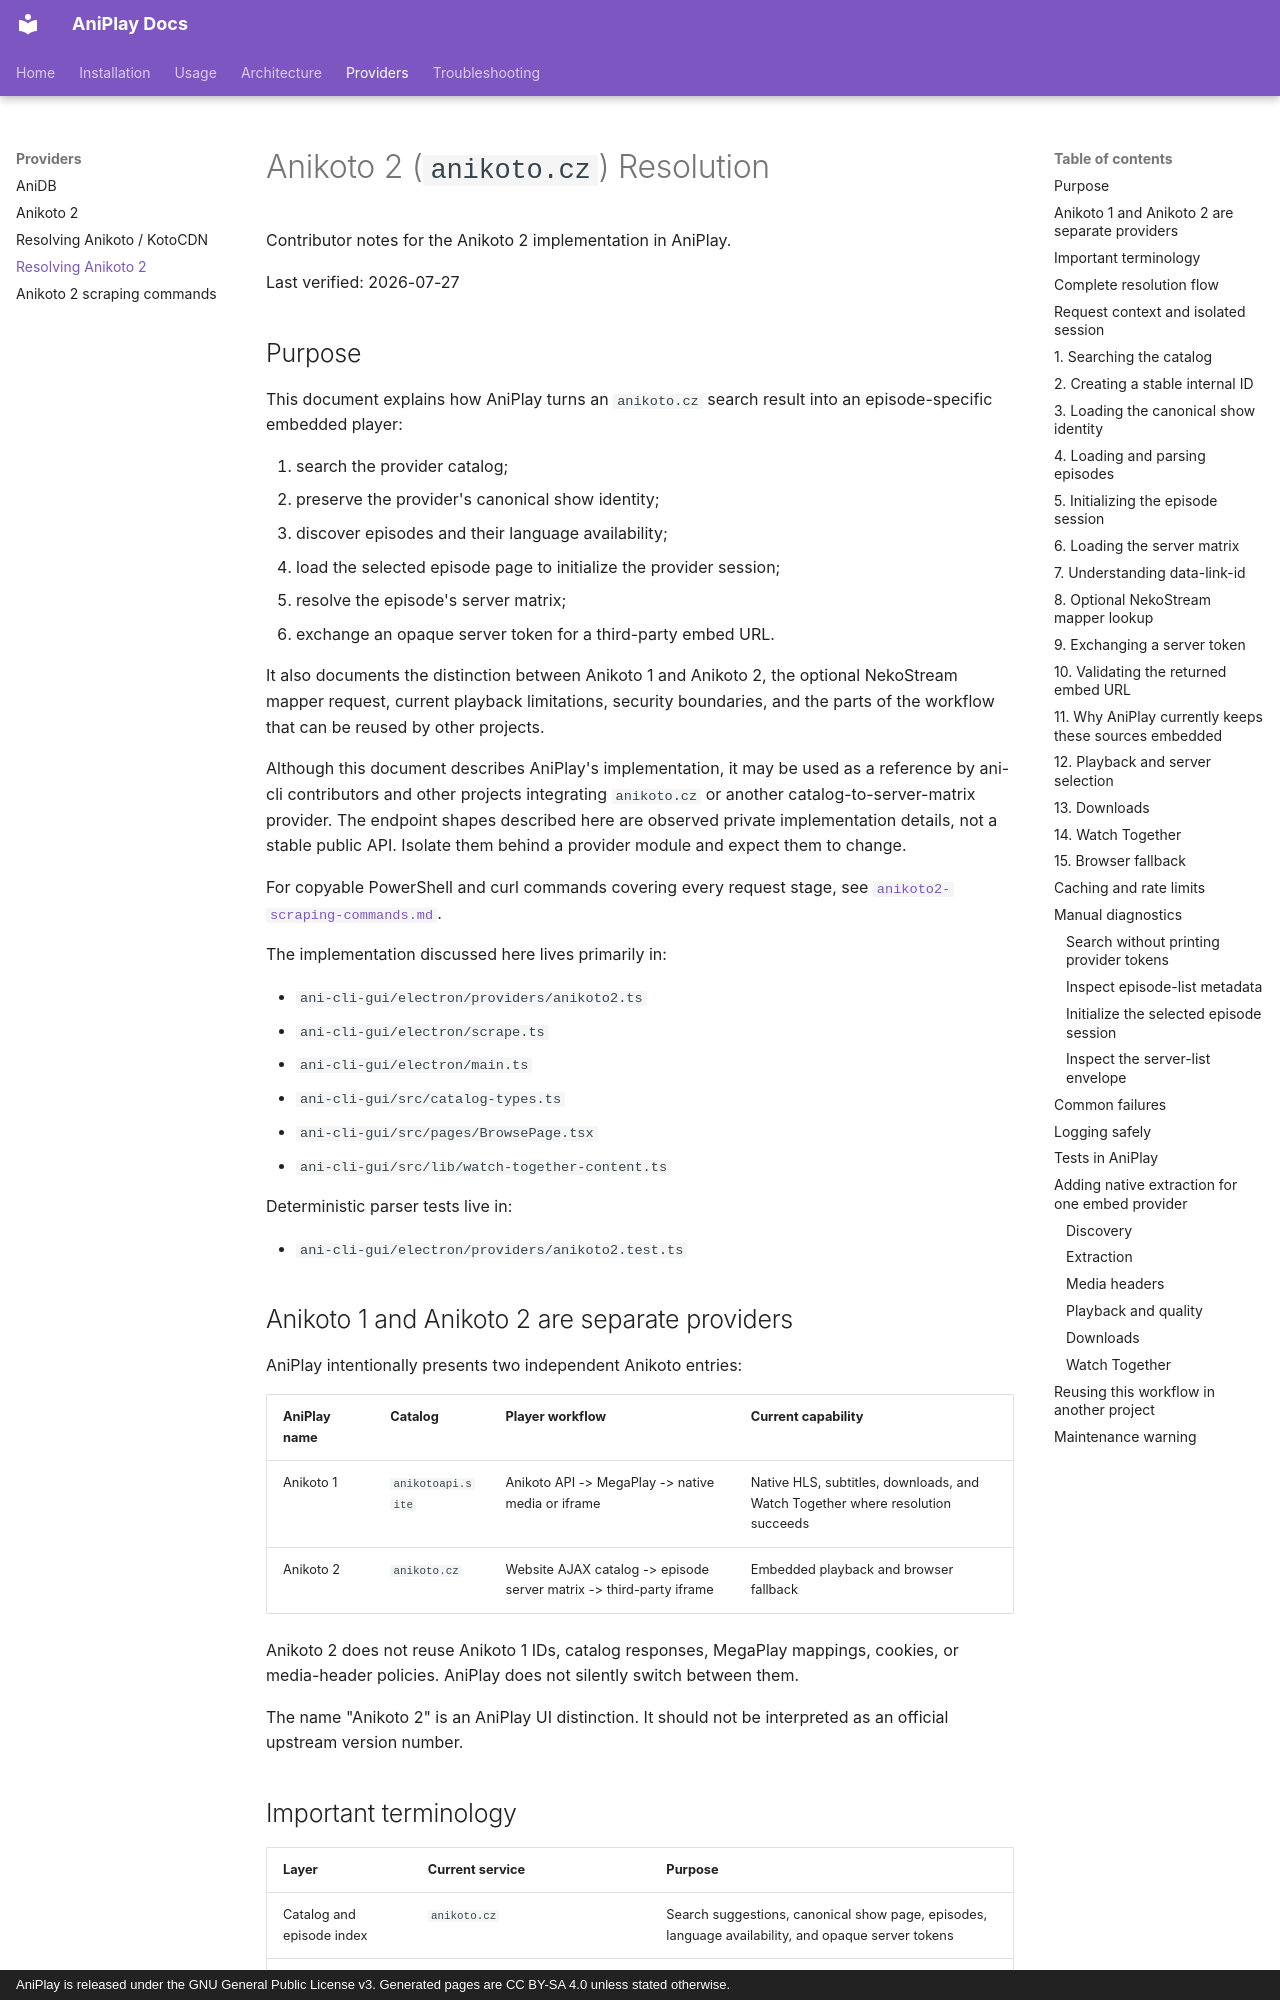

repository: vorlie/AniPlayV2 · page: resolving/anikoto2-resolving/index.html · generator: mkdocs · copyright: AniPlay is released under the GNU General Public License v3. Generated pages are CC BY-SA 4.0 unless stated otherwise.

# Anikoto 2 (`anikoto.cz`) Resolution

Contributor notes for the Anikoto 2 implementation in AniPlay.

Last verified: 2026-07-27

## Purpose

This document explains how AniPlay turns an `anikoto.cz` search result into an episode-specific embedded player:

1. search the provider catalog;
2. preserve the provider's canonical show identity;
3. discover episodes and their language availability;
4. load the selected episode page to initialize the provider session;
5. resolve the episode's server matrix;
6. exchange an opaque server token for a third-party embed URL.

It also documents the distinction between Anikoto 1 and Anikoto 2, the optional NekoStream mapper request, current playback limitations, security boundaries, and the parts of the workflow that can be reused by other projects.

Although this document describes AniPlay's implementation, it may be used as a reference by ani-cli contributors and other projects integrating `anikoto.cz` or another catalog-to-server-matrix provider. The endpoint shapes described here are observed private implementation details, not a stable public API. Isolate them behind a provider module and expect them to change.

For copyable PowerShell and curl commands covering every request stage, see
[`anikoto2-scraping-commands.md`](./anikoto2-scraping-commands.md).

The implementation discussed here lives primarily in:

- `ani-cli-gui/electron/providers/anikoto2.ts`
- `ani-cli-gui/electron/scrape.ts`
- `ani-cli-gui/electron/main.ts`
- `ani-cli-gui/src/catalog-types.ts`
- `ani-cli-gui/src/pages/BrowsePage.tsx`
- `ani-cli-gui/src/lib/watch-together-content.ts`

Deterministic parser tests live in:

- `ani-cli-gui/electron/providers/anikoto2.test.ts`

## Anikoto 1 and Anikoto 2 are separate providers

AniPlay intentionally presents two independent Anikoto entries:

| AniPlay name | Catalog | Player workflow | Current capability |
| --- | --- | --- | --- |
| Anikoto 1 | `anikotoapi.site` | Anikoto API -> MegaPlay -> native media or iframe | Native HLS, subtitles, downloads, and Watch Together where resolution succeeds |
| Anikoto 2 | `anikoto.cz` | Website AJAX catalog -> episode server matrix -> third-party iframe | Embedded playback and browser fallback |

Anikoto 2 does not reuse Anikoto 1 IDs, catalog responses, MegaPlay mappings, cookies, or media-header policies. AniPlay does not silently switch between them.

The name "Anikoto 2" is an AniPlay UI distinction. It should not be interpreted as an official upstream version number.
